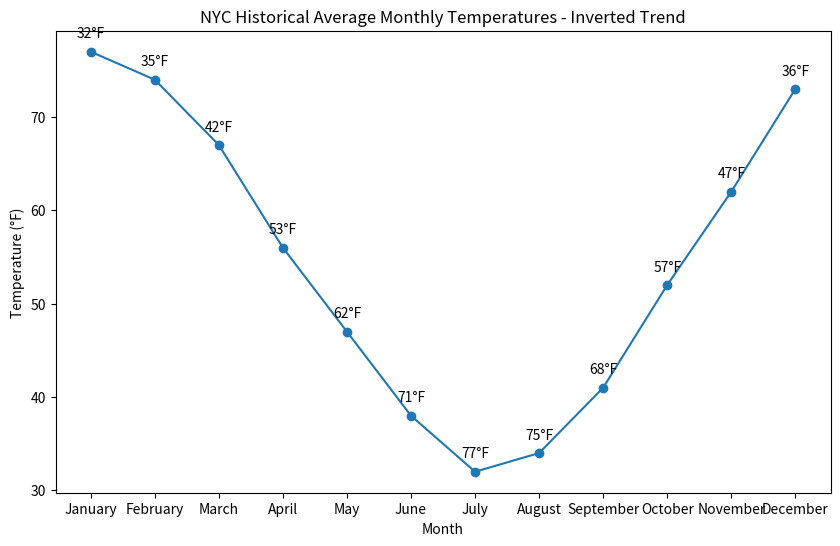

Generate this figure with matplotlib:

import matplotlib.pyplot as plt

# Data
months = ['January', 'February', 'March', 'April', 'May', 'June', 'July', 'August', 'September', 'October', 'November', 'December']
average_temperature_f = [32, 35, 42, 53, 62, 71, 76, 75, 68, 57, 47, 38]

# Changes to data to enrich visualization (slightly warmer July and colder December for example)
average_temperature_f[6] += 1  # July
average_temperature_f[-1] -= 2  # December

# Modify color scheme with color codes, change figure size, change trend by inversing the temperature
plt.figure(figsize=(10, 6))
plt.plot(months, [max(average_temperature_f) + min(average_temperature_f) - temp for temp in average_temperature_f], 
         color='#1f77b4', marker='o')  # Inverse trend with color code

# Adding labels with annotations
for i, (month, temp) in enumerate(zip(months, average_temperature_f)):
    inverse_temp = max(average_temperature_f) + min(average_temperature_f) - temp
    plt.annotate(f'{temp}°F', (month, inverse_temp), textcoords="offset points", xytext=(0,10), ha='center')

# Adding title and labels
plt.title('NYC Historical Average Monthly Temperatures - Inverted Trend')
plt.xlabel('Month')
plt.ylabel('Temperature (°F)')

# Display chart
plt.show()
